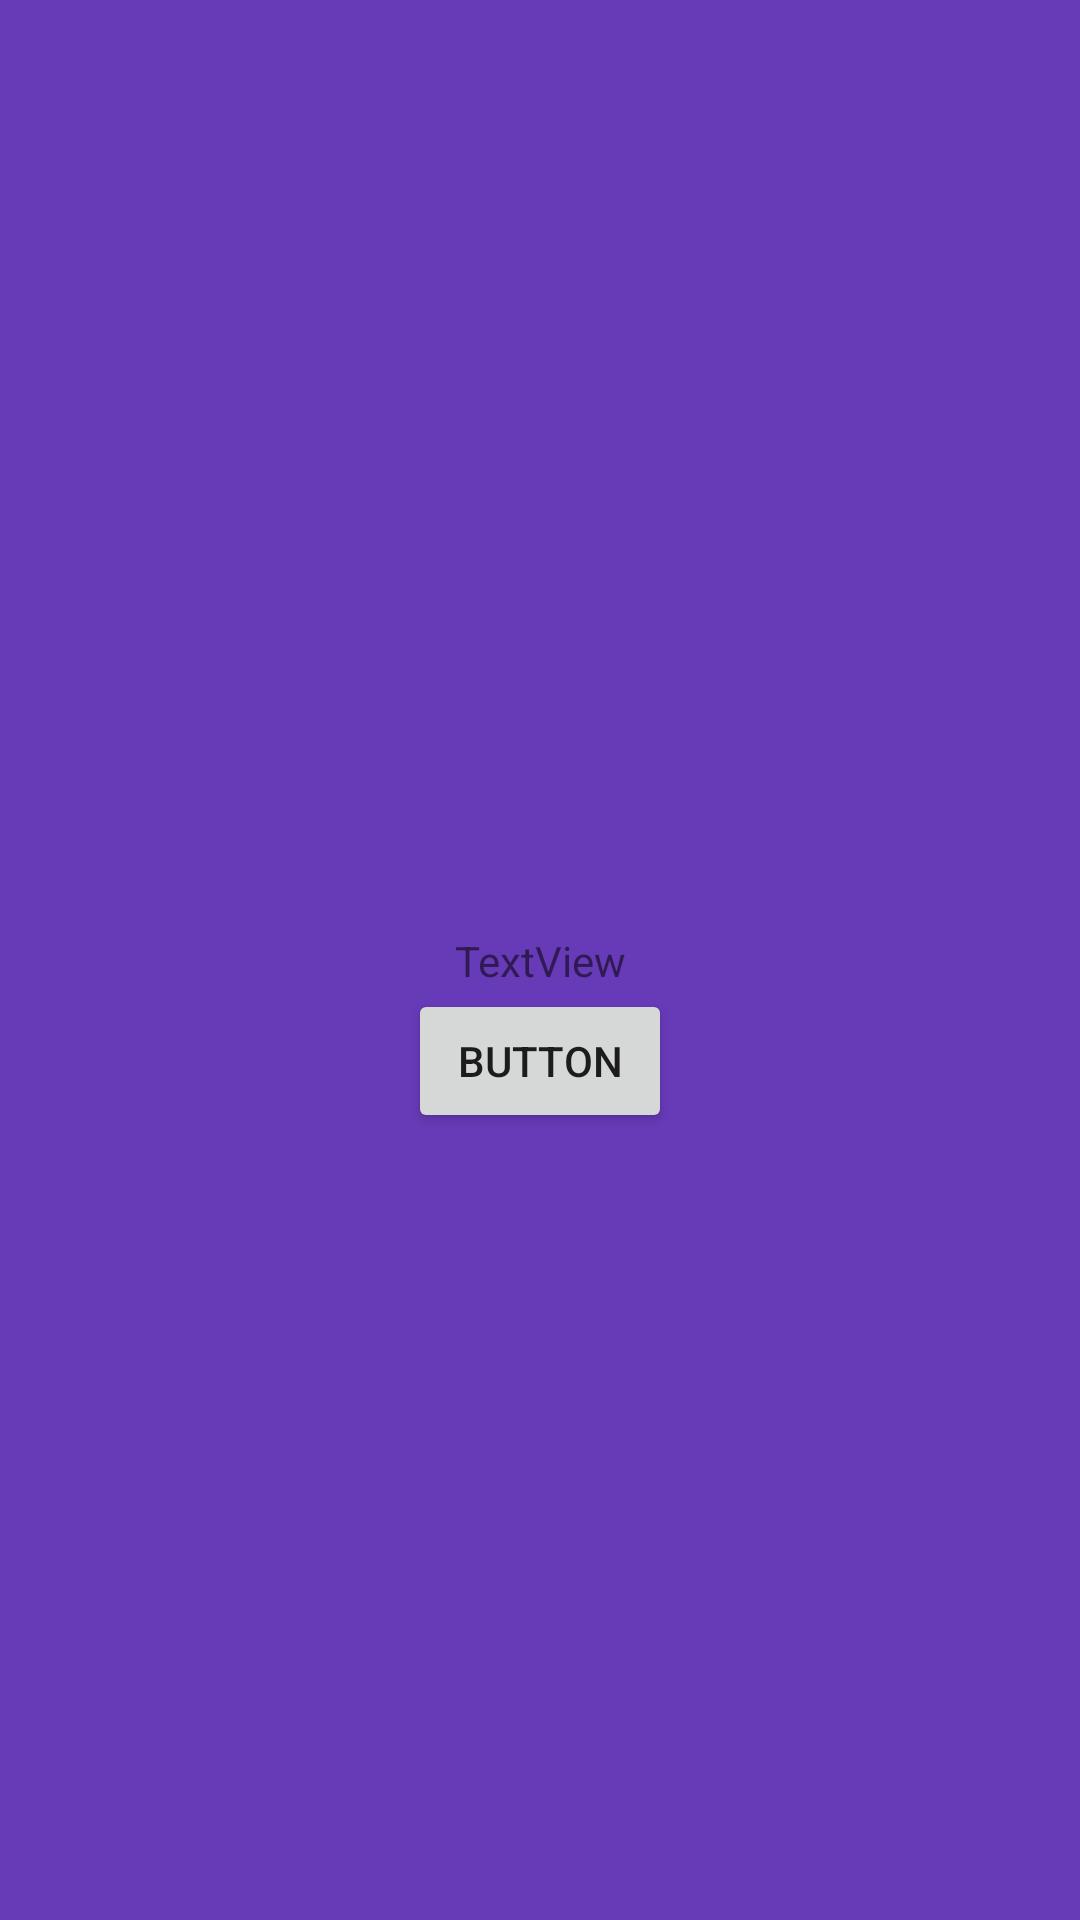

Write the Android layout XML for this screen, with the resource values it uses.
<!-- AndroidManifest.xml: application theme Theme.SignVerify -->
<!-- res/layout/custom_onboarding_layout1.xml -->
<?xml version="1.0" encoding="utf-8"?>
<androidx.constraintlayout.widget.ConstraintLayout xmlns:android="http://schemas.android.com/apk/res/android"
    xmlns:app="http://schemas.android.com/apk/res-auto"
    xmlns:tools="http://schemas.android.com/tools"
    android:background="#673AB7"
    android:layout_width="match_parent"
    android:layout_height="match_parent">

    <TextView
        android:id="@+id/textView"
        android:layout_width="wrap_content"
        android:layout_height="wrap_content"
        android:text="TextView"
        app:layout_constraintBottom_toBottomOf="parent"
        app:layout_constraintEnd_toEndOf="parent"
        app:layout_constraintStart_toStartOf="parent"
        app:layout_constraintTop_toTopOf="parent" />

    <Button
        android:id="@+id/button"
        android:layout_width="wrap_content"
        android:layout_height="wrap_content"
        android:text="Button"
        app:layout_constraintEnd_toEndOf="parent"
        app:layout_constraintStart_toStartOf="parent"
        app:layout_constraintTop_toBottomOf="@+id/textView" />
</androidx.constraintlayout.widget.ConstraintLayout>
<!-- resources referenced by this layout -->
<resources>
  <style name="Theme.SignVerify" parent="Theme.MaterialComponents.DayNight.NoActionBar">
          
          <item name="colorPrimary">@color/purple_500</item>
          <item name="colorPrimaryVariant">@color/purple_700</item>
          <item name="colorOnPrimary">@color/white</item>
          
          <item name="colorSecondary">@color/teal_200</item>
          <item name="colorSecondaryVariant">@color/teal_700</item>
          <item name="colorOnSecondary">@color/black</item>
          
          <item name="android:statusBarColor" tools:targetApi="l">?attr/colorPrimaryVariant</item>
          
      </style>
  <color name="purple_500">#FF6200EE</color>
  <color name="purple_700">#FF3700B3</color>
  <color name="white">#FFFFFFFF</color>
  <color name="teal_200">#FF03DAC5</color>
  <color name="teal_700">#FF018786</color>
  <color name="black">#FF000000</color>
</resources>
